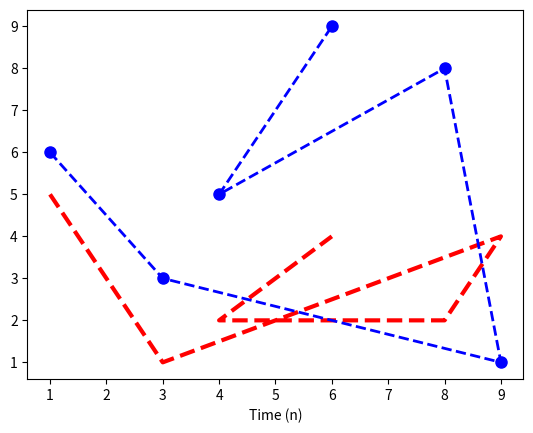

Write Python code to recreate this figure.

from matplotlib import pyplot as plt

x = [1, 3, 9, 8, 4, 6]
y = [5, 1, 4, 2, 2, 4]
z = [6, 3, 1, 8, 5, 9]

plt.figure(1)

line1, line2 = plt.plot(x, y, x, z)   # 'lines' is a tuple
plt.xlabel('Time (n)')

plt.setp(line1, linewidth = 3, color = 'red', linestyle = '--')

plt.setp(line2, linewidth = 2, color = 'blue',
	linestyle = '--', marker = 'o', markersize = 8)

plt.show()
